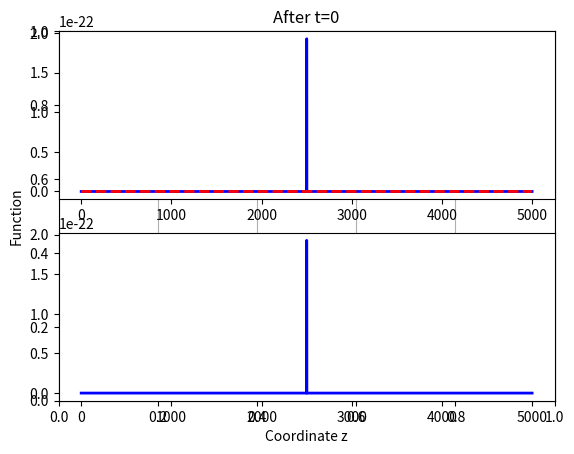

Write the Python code that produced this figure. (Note: this script raises an exception after producing the figure.)

# coding: utf-8

# In[2]:

get_ipython().magic('matplotlib inline')

import numpy as np
import math as math
import matplotlib.pyplot as plt

n=5000 #number of points
tau=100.0 #width of the puls
t0=10.0*tau #delay of the source
tot_time=int(n+t0)
source_point=n//2

def source(t, t0, tau):
    return math.exp(-(t-t0)**2/(2.0 * tau**2))

def drawplot(z, ex, hy, q):
    fig = plt.figure()
    plt.title("After t=%i"%q)
    plt.grid(True)
    plt.xlabel(u'Coordinate z')
    plt.ylabel(u'Function')
    ax = fig.add_subplot(211)
    ax.plot(z, ex, '-', color='blue', linewidth=2, label=u'Ex')
    ax.plot(z, hy, '--', color='red', linewidth=2, label=u'Hy')
    bx = fig.add_subplot(212)
    bx.plot(z, ex, '-', color='blue', linewidth=2, label=u'Ex')
    plt.savefig("step0-at-time-%i.png"%q, fmt='png')
    plt.draw()

ex=np.zeros(n)
hy=np.zeros(n)
z=np.linspace(0,n-1,n)

for q in range(tot_time):
    for m in range(n-1):
        hy[m]+=(ex[m+1]-ex[m])
    for m in range(n-1):
        ex[m+1]+=(hy[m+1]-hy[m])
        if m==source_point:
            ex[m]+=source(q,t0,tau)
    if q % int(n/10)==0 or q+5>tot_time:
        drawplot(z, ex, hy, q)




# In[ ]:




# In[ ]:



